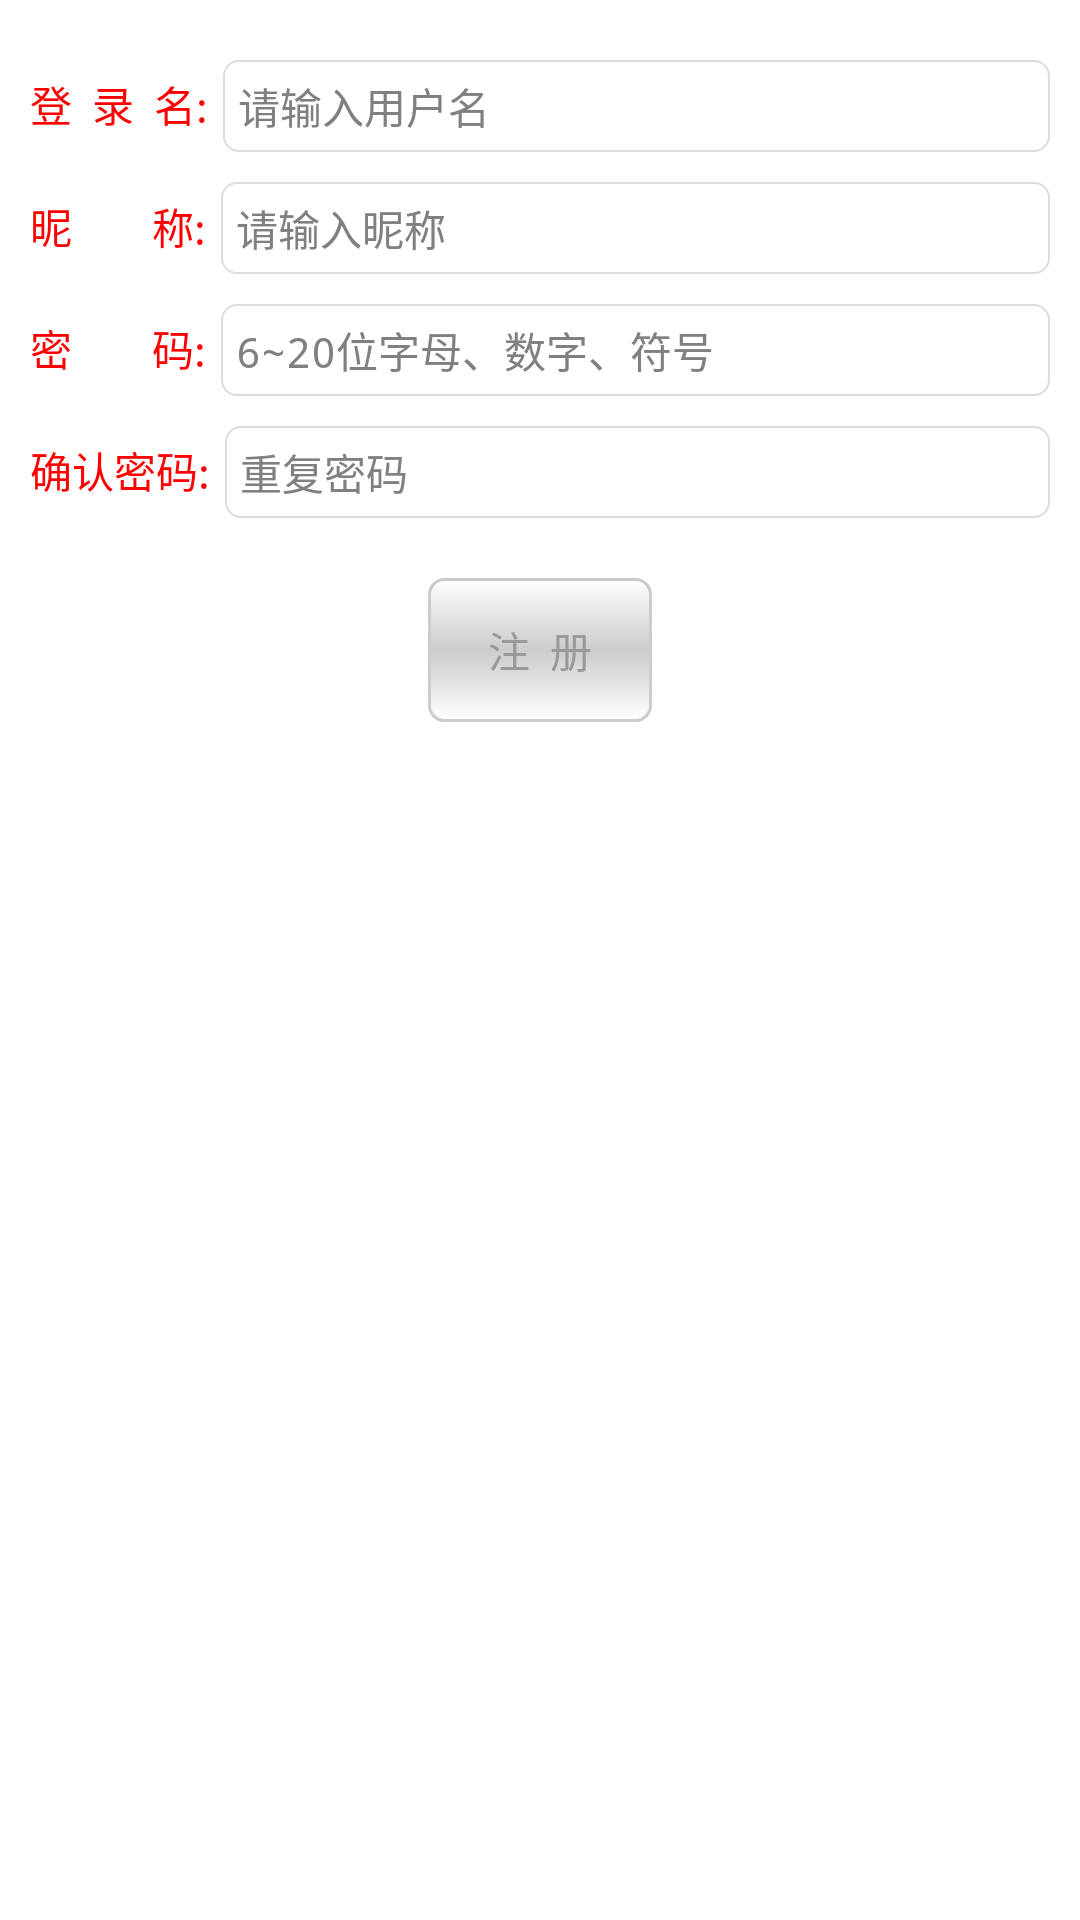

Here is an Android app screen rendered from its layout file. Give the layout XML and the strings, colors and styles it references.
<!-- AndroidManifest.xml: application theme CustomActionBarTheme -->
<!-- res/layout/cgt_activity_regist.xml -->
<?xml version="1.0" encoding="utf-8"?>

<LinearLayout xmlns:android="http://schemas.android.com/apk/res/android"
    android:layout_width="match_parent"
    android:layout_height="match_parent"
    android:background="@color/white"
    android:orientation="vertical" >

    <LinearLayout
        android:layout_width="match_parent"
        android:layout_height="wrap_content"
        android:layout_marginLeft="10dip"
        android:layout_marginRight="10dip"
        android:layout_marginTop="20dip"
        android:orientation="horizontal" >

        <TextView
            android:layout_width="wrap_content"
            android:layout_height="wrap_content"
            android:text="@string/text_regist_userName"
            android:textColor="@color/red"
            android:textSize="14sp" />

        <EditText
            android:id="@+id/cgt_et_regist_userName"
            style="@style/cgt_editText"
            android:layout_width="match_parent"
            android:layout_height="wrap_content"
            android:hint="@string/text_hint_regist_userName"
            android:textCursorDrawable="@null" />
    </LinearLayout>

    <LinearLayout
        android:layout_width="match_parent"
        android:layout_height="wrap_content"
        android:layout_marginLeft="10dip"
        android:layout_marginRight="10dip"
        android:layout_marginTop="10dip"
        android:orientation="horizontal" >

        <TextView
            android:layout_width="wrap_content"
            android:layout_height="wrap_content"
            android:text="@string/text_regist_nickName"
            android:textColor="@color/red"
            android:textSize="14sp" />

        <EditText
            android:id="@+id/cgt_et_regist_nickName"
            style="@style/cgt_editText"
            android:layout_width="match_parent"
            android:layout_height="wrap_content"
            android:hint="@string/text_hint_regist_nickName"
            android:textCursorDrawable="@null" />
    </LinearLayout>

    <LinearLayout
        android:layout_width="match_parent"
        android:layout_height="wrap_content"
        android:layout_marginLeft="10dip"
        android:layout_marginRight="10dip"
        android:layout_marginTop="10dip"
        android:orientation="horizontal" >

        <TextView
            android:layout_width="wrap_content"
            android:layout_height="wrap_content"
            android:text="@string/text_regist_pwd"
            android:textColor="@color/red"
            android:textSize="14sp" />

        <EditText
            android:id="@+id/cgt_et_regist_pwd"
            style="@style/cgt_editText"
            android:layout_width="match_parent"
            android:layout_height="wrap_content"
            android:ems="20"
            android:hint="@string/text_hint_regist_pwd"
            android:inputType="textPassword"
            android:textCursorDrawable="@null" />
    </LinearLayout>

    <LinearLayout
        android:layout_width="match_parent"
        android:layout_height="wrap_content"
        android:layout_marginLeft="10dip"
        android:layout_marginRight="10dip"
        android:layout_marginTop="10dip"
        android:orientation="horizontal" >

        <TextView
            android:layout_width="wrap_content"
            android:layout_height="wrap_content"
            android:text="@string/text_regist_confirmPwd"
            android:textColor="@color/red"
            android:textSize="14sp" />

        <EditText
            android:id="@+id/cgt_et_regist_rpwd"
            style="@style/cgt_editText"
            android:layout_width="match_parent"
            android:layout_height="wrap_content"
            android:ems="20"
            android:hint="@string/text_hint_regist_rpwd"
            android:inputType="textPassword"
            android:textCursorDrawable="@null" />
    </LinearLayout>

    <Button
        android:id="@+id/cgt_btn_regist"
        style="@style/cgt_btn"
        android:layout_gravity="center_horizontal"
        android:layout_marginTop="20dip"
        android:text="@string/text_regist_btn" />

</LinearLayout>
<!-- resources referenced by this layout -->
<resources>
  <color name="red">#ff0000</color>
  <color name="white">#ffffff</color>
  <string name="text_hint_regist_nickName">请输入昵称</string>
  <string name="text_hint_regist_pwd">6~20位字母、数字、符号</string>
  <string name="text_hint_regist_rpwd">重复密码</string>
  <string name="text_hint_regist_userName">请输入用户名</string>
  <string name="text_regist_btn">注\u0020\u0020册</string>
  <string name="text_regist_confirmPwd">确认密码:</string>
  <string name="text_regist_nickName">昵\u0020\u0020\u0020\u0020\u0020\u0020\u0020\u0020称:</string>
  <string name="text_regist_pwd">密\u0020\u0020\u0020\u0020\u0020\u0020\u0020\u0020码:</string>
  <string name="text_regist_userName">登\u0020\u0020录\u0020\u0020名:</string>
  <style name="cgt_btn">
          <item name="android:layout_height">wrap_content</item>
          <item name="android:layout_width">wrap_content</item>
          <item name="android:gravity">center</item>
          <item name="android:textSize">14sp</item>
          <item name="android:paddingTop">8dip</item>
          <item name="android:paddingBottom">8dip</item>
          <item name="android:paddingLeft">20dip</item>
          <item name="android:paddingRight">20dip</item>
          <item name="android:background">@drawable/cgt_selector_btn_bg</item>
          <item name="android:textColor">@color/cgt_selector_tabbar_textcolor</item>
      </style>
  <style name="cgt_editText">
          <item name="android:layout_marginLeft">5dip</item>
          <item name="android:textSize">14sp</item>
          <item name="android:paddingTop">5dip</item>
          <item name="android:paddingBottom">5dip</item>
          <item name="android:paddingLeft">5dip</item>
          <item name="android:paddingRight">5dip</item>
          <item name="android:background">@drawable/cgt_selector_edit_bg</item>
          <item name="android:textColor">@color/cgt_selector_tabbar_textcolor</item>
      </style>
  <style name="CustomActionBarTheme" parent="@android:style/Theme.Holo">
          <item name="android:actionBarStyle">@style/cgt_actionBar</item>
          
          <item name="android:actionBarItemBackground">@drawable/cgt_selector_actionbar_actionbaritem_bg</item> 
          <item name="android:itemBackground">@drawable/cgt_selector_actionbar_overflowitem_bg</item>
          <item name="android:homeAsUpIndicator">@drawable/cgt_selector_actionbar_homeasupindicator_bg</item>
          <item name="android:windowContentOverlay">@android:drawable/divider_horizontal_dark</item>
          <item name="android:actionBarDivider">@drawable/cgt_menu_delete</item>
          
          
          
          
          
          
          
            
            
            
            
          
      </style>
  <style name="cgt_actionBar" parent="@android:style/Widget.Holo.ActionBar">
          <item name="android:background">@color/color_22292c</item>
      </style>
  <!-- drawable cgt_selector_actionbar_overflowitem_bg (drawable) -->
  <?xml version="1.0" encoding="utf-8"?>
  
  <selector xmlns:android="http://schemas.android.com/apk/res/android">
  
      <item android:drawable="@color/color_181d1f" android:state_pressed="true"></item>
      <item android:drawable="@color/color_181d1f" android:state_focused="true"></item>
      <item android:drawable="@color/color_22292c"></item>
  
  </selector>
  <!-- drawable cgt_selector_actionbar_homeasupindicator_bg (drawable) -->
  <?xml version="1.0" encoding="utf-8"?>
  
  <selector xmlns:android="http://schemas.android.com/apk/res/android">
  
      <item android:drawable="@drawable/cgt_menu_return_sel" android:state_pressed="true"></item>
      <item android:drawable="@drawable/cgt_menu_return_sel" android:state_focused="true"></item>
      <item android:drawable="@drawable/cgt_menu_return_nor"></item>
  
  </selector>
  <color name="color_fdfdfd">#fdfdfd</color>
  <color name="color_cccccc">#cccccc</color>
  <color name="color_dddddd">#dddddd</color>
  <color name="color_22292c">#22292c</color>
  <color name="color_181d1f">#181d1f</color>
</resources>
